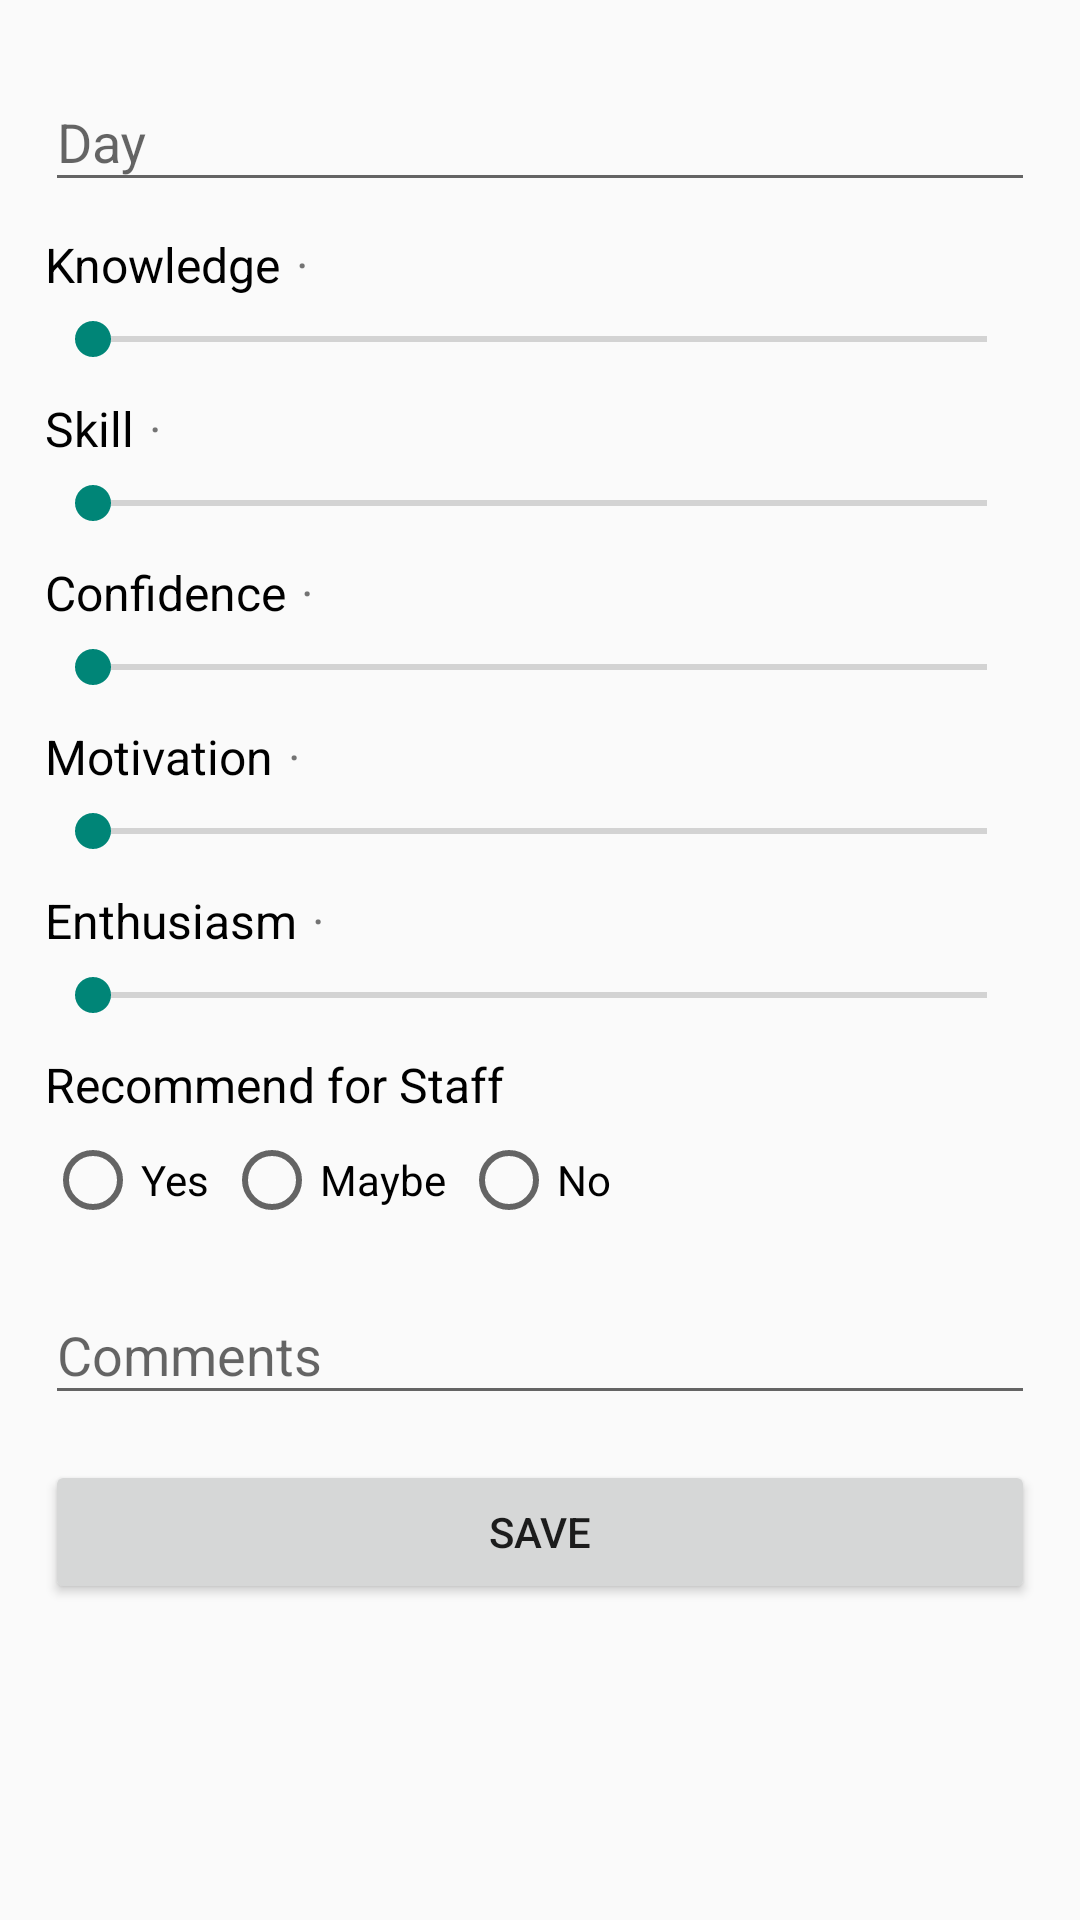

Produce the Android XML layout that renders to this screen, including the resource entries it uses.
<!-- AndroidManifest.xml: application theme ToolbarTheme -->
<!-- res/layout/fragment_evaluation.xml -->
<?xml version="1.0" encoding="utf-8"?>
<ScrollView xmlns:android="http://schemas.android.com/apk/res/android"
    android:layout_width="match_parent"
    android:layout_height="match_parent"
    android:padding="15dp">

    <LinearLayout
        android:layout_width="match_parent"
        android:layout_height="wrap_content"
        android:orientation="vertical">

        <android.support.design.widget.TextInputLayout
            android:layout_width="match_parent"
            android:layout_height="wrap_content"
            android:layout_marginBottom="10dp">

            <EditText
                android:id="@+id/EvalFragDay"
                android:layout_width="match_parent"
                android:layout_height="wrap_content"
                android:hint="@string/dayCaps"
                android:inputType="text"
                android:maxLines="1" />
        </android.support.design.widget.TextInputLayout>

        <LinearLayout
            android:id="@+id/EvalFragSliders"
            android:layout_width="match_parent"
            android:layout_height="wrap_content"
            android:orientation="vertical">


            <LinearLayout
                android:layout_width="match_parent"
                android:layout_height="wrap_content"
                android:layout_marginBottom="5dp">

                <TextView
                    android:layout_width="wrap_content"
                    android:layout_height="wrap_content"
                    android:text="@string/knowledgeCaps"
                    android:textColor="@android:color/primary_text_light"
                    android:textSize="16sp" />

                <TextView
                    android:layout_width="wrap_content"
                    android:layout_height="wrap_content"
                    android:layout_marginStart="5dp"
                    android:text="@string/separator"
                    android:textSize="16sp" />

                <TextView
                    android:id="@+id/EvalFragLabelKnowledge"
                    android:layout_width="wrap_content"
                    android:layout_height="wrap_content"
                    android:layout_marginStart="5dp"
                    android:textSize="16sp" />
            </LinearLayout>

            <SeekBar

                android:id="@+id/EvalFragKnowledge"
                android:layout_width="match_parent"
                android:layout_height="wrap_content"
                android:layout_marginBottom="10dp"
                android:max="8" />

            <LinearLayout
                android:layout_width="match_parent"
                android:layout_height="wrap_content"
                android:layout_marginBottom="5dp">

                <TextView
                    android:layout_width="wrap_content"
                    android:layout_height="wrap_content"
                    android:text="@string/skillCaps"
                    android:textColor="@android:color/primary_text_light"
                    android:textSize="16sp" />

                <TextView
                    android:layout_width="wrap_content"
                    android:layout_height="wrap_content"
                    android:layout_marginStart="5dp"
                    android:text="@string/separator"
                    android:textSize="16sp" />

                <TextView
                    android:id="@+id/EvalFragLabelSkill"
                    android:layout_width="wrap_content"
                    android:layout_height="wrap_content"
                    android:layout_marginStart="5dp"
                    android:textSize="16sp" />
            </LinearLayout>

            <SeekBar
                android:id="@+id/EvalFragSkill"
                android:layout_width="match_parent"
                android:layout_height="wrap_content"
                android:layout_marginBottom="10dp"
                android:max="8" />

            <LinearLayout
                android:layout_width="match_parent"
                android:layout_height="wrap_content"
                android:layout_marginBottom="5dp">

                <TextView
                    android:layout_width="wrap_content"
                    android:layout_height="wrap_content"
                    android:text="@string/confidenceCaps"
                    android:textColor="@android:color/primary_text_light"
                    android:textSize="16sp" />

                <TextView
                    android:layout_width="wrap_content"
                    android:layout_height="wrap_content"
                    android:layout_marginStart="5dp"
                    android:text="@string/separator"
                    android:textSize="16sp" />

                <TextView
                    android:id="@+id/EvalFragLabelConfidence"
                    android:layout_width="wrap_content"
                    android:layout_height="wrap_content"
                    android:layout_marginStart="5dp"
                    android:textSize="16sp" />
            </LinearLayout>

            <SeekBar
                android:id="@+id/EvalFragConfidence"
                android:layout_width="match_parent"
                android:layout_height="wrap_content"
                android:layout_marginBottom="10dp"
                android:max="8" />

            <LinearLayout
                android:layout_width="match_parent"
                android:layout_height="wrap_content"
                android:layout_marginBottom="5dp">

                <TextView
                    android:layout_width="wrap_content"
                    android:layout_height="wrap_content"
                    android:text="@string/motivationCaps"
                    android:textColor="@android:color/primary_text_light"
                    android:textSize="16sp" />

                <TextView
                    android:layout_width="wrap_content"
                    android:layout_height="wrap_content"
                    android:layout_marginStart="5dp"
                    android:text="@string/separator"
                    android:textSize="16sp" />

                <TextView
                    android:id="@+id/EvalFragLabelMotivation"
                    android:layout_width="wrap_content"
                    android:layout_height="wrap_content"
                    android:layout_marginStart="5dp"
                    android:textSize="16sp" />
            </LinearLayout>

            <SeekBar
                android:id="@+id/EvalFragMotivation"
                android:layout_width="match_parent"
                android:layout_height="wrap_content"
                android:layout_marginBottom="10dp"
                android:max="8" />

            <LinearLayout
                android:layout_width="match_parent"
                android:layout_height="wrap_content"
                android:layout_marginBottom="5dp">

                <TextView
                    android:layout_width="wrap_content"
                    android:layout_height="wrap_content"
                    android:text="@string/enthusiasmCaps"
                    android:textColor="@android:color/primary_text_light"
                    android:textSize="16sp" />

                <TextView
                    android:layout_width="wrap_content"
                    android:layout_height="wrap_content"
                    android:layout_marginStart="5dp"
                    android:text="@string/separator"
                    android:textSize="16sp" />

                <TextView
                    android:id="@+id/EvalFragLabelEnthusiasm"
                    android:layout_width="wrap_content"
                    android:layout_height="wrap_content"
                    android:layout_marginStart="5dp"
                    android:textSize="16sp" />
            </LinearLayout>

            <SeekBar
                android:id="@+id/EvalFragEnthusiasm"
                android:layout_width="match_parent"
                android:layout_height="wrap_content"
                android:layout_marginBottom="10dp"
                android:max="8" />
        </LinearLayout>

        <TextView
            android:layout_width="match_parent"
            android:layout_height="wrap_content"
            android:layout_marginBottom="5dp"
            android:text="@string/recommendCaps"
            android:textColor="@android:color/primary_text_light"
            android:textSize="16sp" />

        <HorizontalScrollView
            android:layout_width="match_parent"
            android:layout_height="wrap_content"
            android:layout_marginBottom="10dp">

            <RadioGroup
                android:layout_width="wrap_content"
                android:layout_height="wrap_content"
                android:orientation="horizontal">

                <RadioButton
                    android:id="@+id/EvalFragYesRecommend"
                    android:layout_width="wrap_content"
                    android:layout_height="wrap_content"
                    android:layout_marginEnd="5dp"
                    android:text="@string/yes" />

                <RadioButton
                    android:id="@+id/EvalFragMaybeRecommend"
                    android:layout_width="wrap_content"
                    android:layout_height="wrap_content"
                    android:layout_marginEnd="5dp"
                    android:text="@string/maybe" />

                <RadioButton
                    android:id="@+id/EvalFragNoRecommend"
                    android:layout_width="wrap_content"
                    android:layout_height="wrap_content"
                    android:text="@string/no" />
            </RadioGroup>
        </HorizontalScrollView>

        <android.support.design.widget.TextInputLayout
            android:layout_width="match_parent"
            android:layout_height="wrap_content"
            android:layout_marginBottom="15dp">

            <EditText
                android:id="@+id/EvalFragComments"
                android:layout_width="match_parent"
                android:layout_height="wrap_content"
                android:hint="@string/commentsCaps" />
        </android.support.design.widget.TextInputLayout>

        <Button
            android:id="@+id/EvalFragSave"
            android:layout_width="match_parent"
            android:layout_height="wrap_content"
            android:text="@string/save" />
    </LinearLayout>
</ScrollView>
<!-- resources referenced by this layout -->
<resources>
  <string name="commentsCaps">Comments</string>
  <string name="confidenceCaps">Confidence</string>
  <string name="dayCaps">Day</string>
  <string name="enthusiasmCaps">Enthusiasm</string>
  <string name="knowledgeCaps">Knowledge</string>
  <string name="maybe">Maybe</string>
  <string name="motivationCaps">Motivation</string>
  <string name="no">No</string>
  <string name="recommendCaps">Recommend for Staff</string>
  <string name="save">Save</string>
  <string name="separator">\u00B7</string>
  <string name="skillCaps">Skill</string>
  <string name="yes">Yes</string>
  <style name="ToolbarTheme" parent="Theme.AppCompat.Light.NoActionBar">
          <item name="android:colorPrimary">@color/colorAccent</item>
          <item name="android:colorPrimaryDark">@color/colorPrimaryDark</item>
      </style>
  <color name="colorAccent">#27ae60</color>
  <color name="colorPrimaryDark">#209351</color>
</resources>
